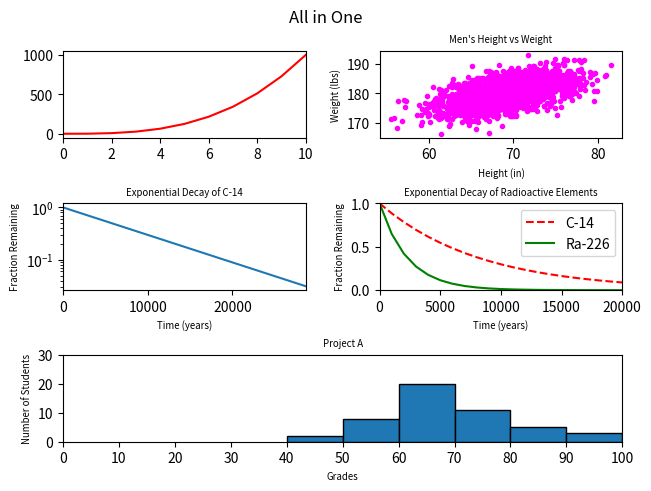

This chart was generated by the following Python code:
#!/usr/bin/env python3
import numpy as np
import matplotlib.pyplot as plt

y0 = np.arange(0, 11) ** 3

mean = [69, 0]
cov = [[15, 8], [8, 15]]
np.random.seed(5)
x1, y1 = np.random.multivariate_normal(mean, cov, 2000).T
y1 += 180

x2 = np.arange(0, 28651, 5730)
r2 = np.log(0.5)
t2 = 5730
y2 = np.exp((r2 / t2) * x2)

x3 = np.arange(0, 21000, 1000)
r3 = np.log(0.5)
t31 = 5730
t32 = 1600
y31 = np.exp((r3 / t31) * x3)
y32 = np.exp((r3 / t32) * x3)

np.random.seed(5)
student_grades = np.random.normal(68, 15, 50)

plt.rcParams['axes.labelsize'] = 'x-small'
plt.rcParams['axes.titlesize'] = 'x-small'
draw = plt.figure(constrained_layout=True)
grid = plt.matplotlib.gridspec.GridSpec(3, 2, figure=draw)
draw.suptitle('All in One')

ax0 = draw.add_subplot(grid[0, 0])
ax0.set_xlim(0, 10)
ax0.plot(y0, 'r')

ax1 = draw.add_subplot(grid[0, 1])
ax1.scatter(x1, y1, 9, c='magenta')
ax1.set_xlabel('Height (in)')
ax1.set_ylabel('Weight (lbs)')
ax1.set_title('Men\'s Height vs Weight')

ax2 = draw.add_subplot(grid[1, 0])
ax2.plot(x2, y2)
ax2.set_yscale('log')
ax2.set_xlim(0, 28650)
ax2.set_xlabel('Time (years)')
ax2.set_ylabel('Fraction Remaining')
ax2.set_title('Exponential Decay of C-14')

ax3 = draw.add_subplot(grid[1, 1])
ax3.plot(x3, y31, '--r', label='C-14')
ax3.plot(x3, y32, 'g', label='Ra-226')
ax3.set_xlim(0, 20000)
ax3.set_ylim(0, 1)
ax3.set_xlabel('Time (years)')
ax3.set_ylabel('Fraction Remaining')
ax3.set_title('Exponential Decay of Radioactive Elements')
ax3.legend()

ax4 = draw.add_subplot(grid[2, :])
ax4.hist(student_grades, bins=np.linspace(40, 100, 7), edgecolor='black')
ax4.set_xlim(0, 100)
ax4.set_ylim(0, 30)
ax4.set_xticks(np.linspace(0, 100, 11))
ax4.set_xlabel('Grades')
ax4.set_ylabel('Number of Students')
ax4.set_title('Project A')

plt.show()
